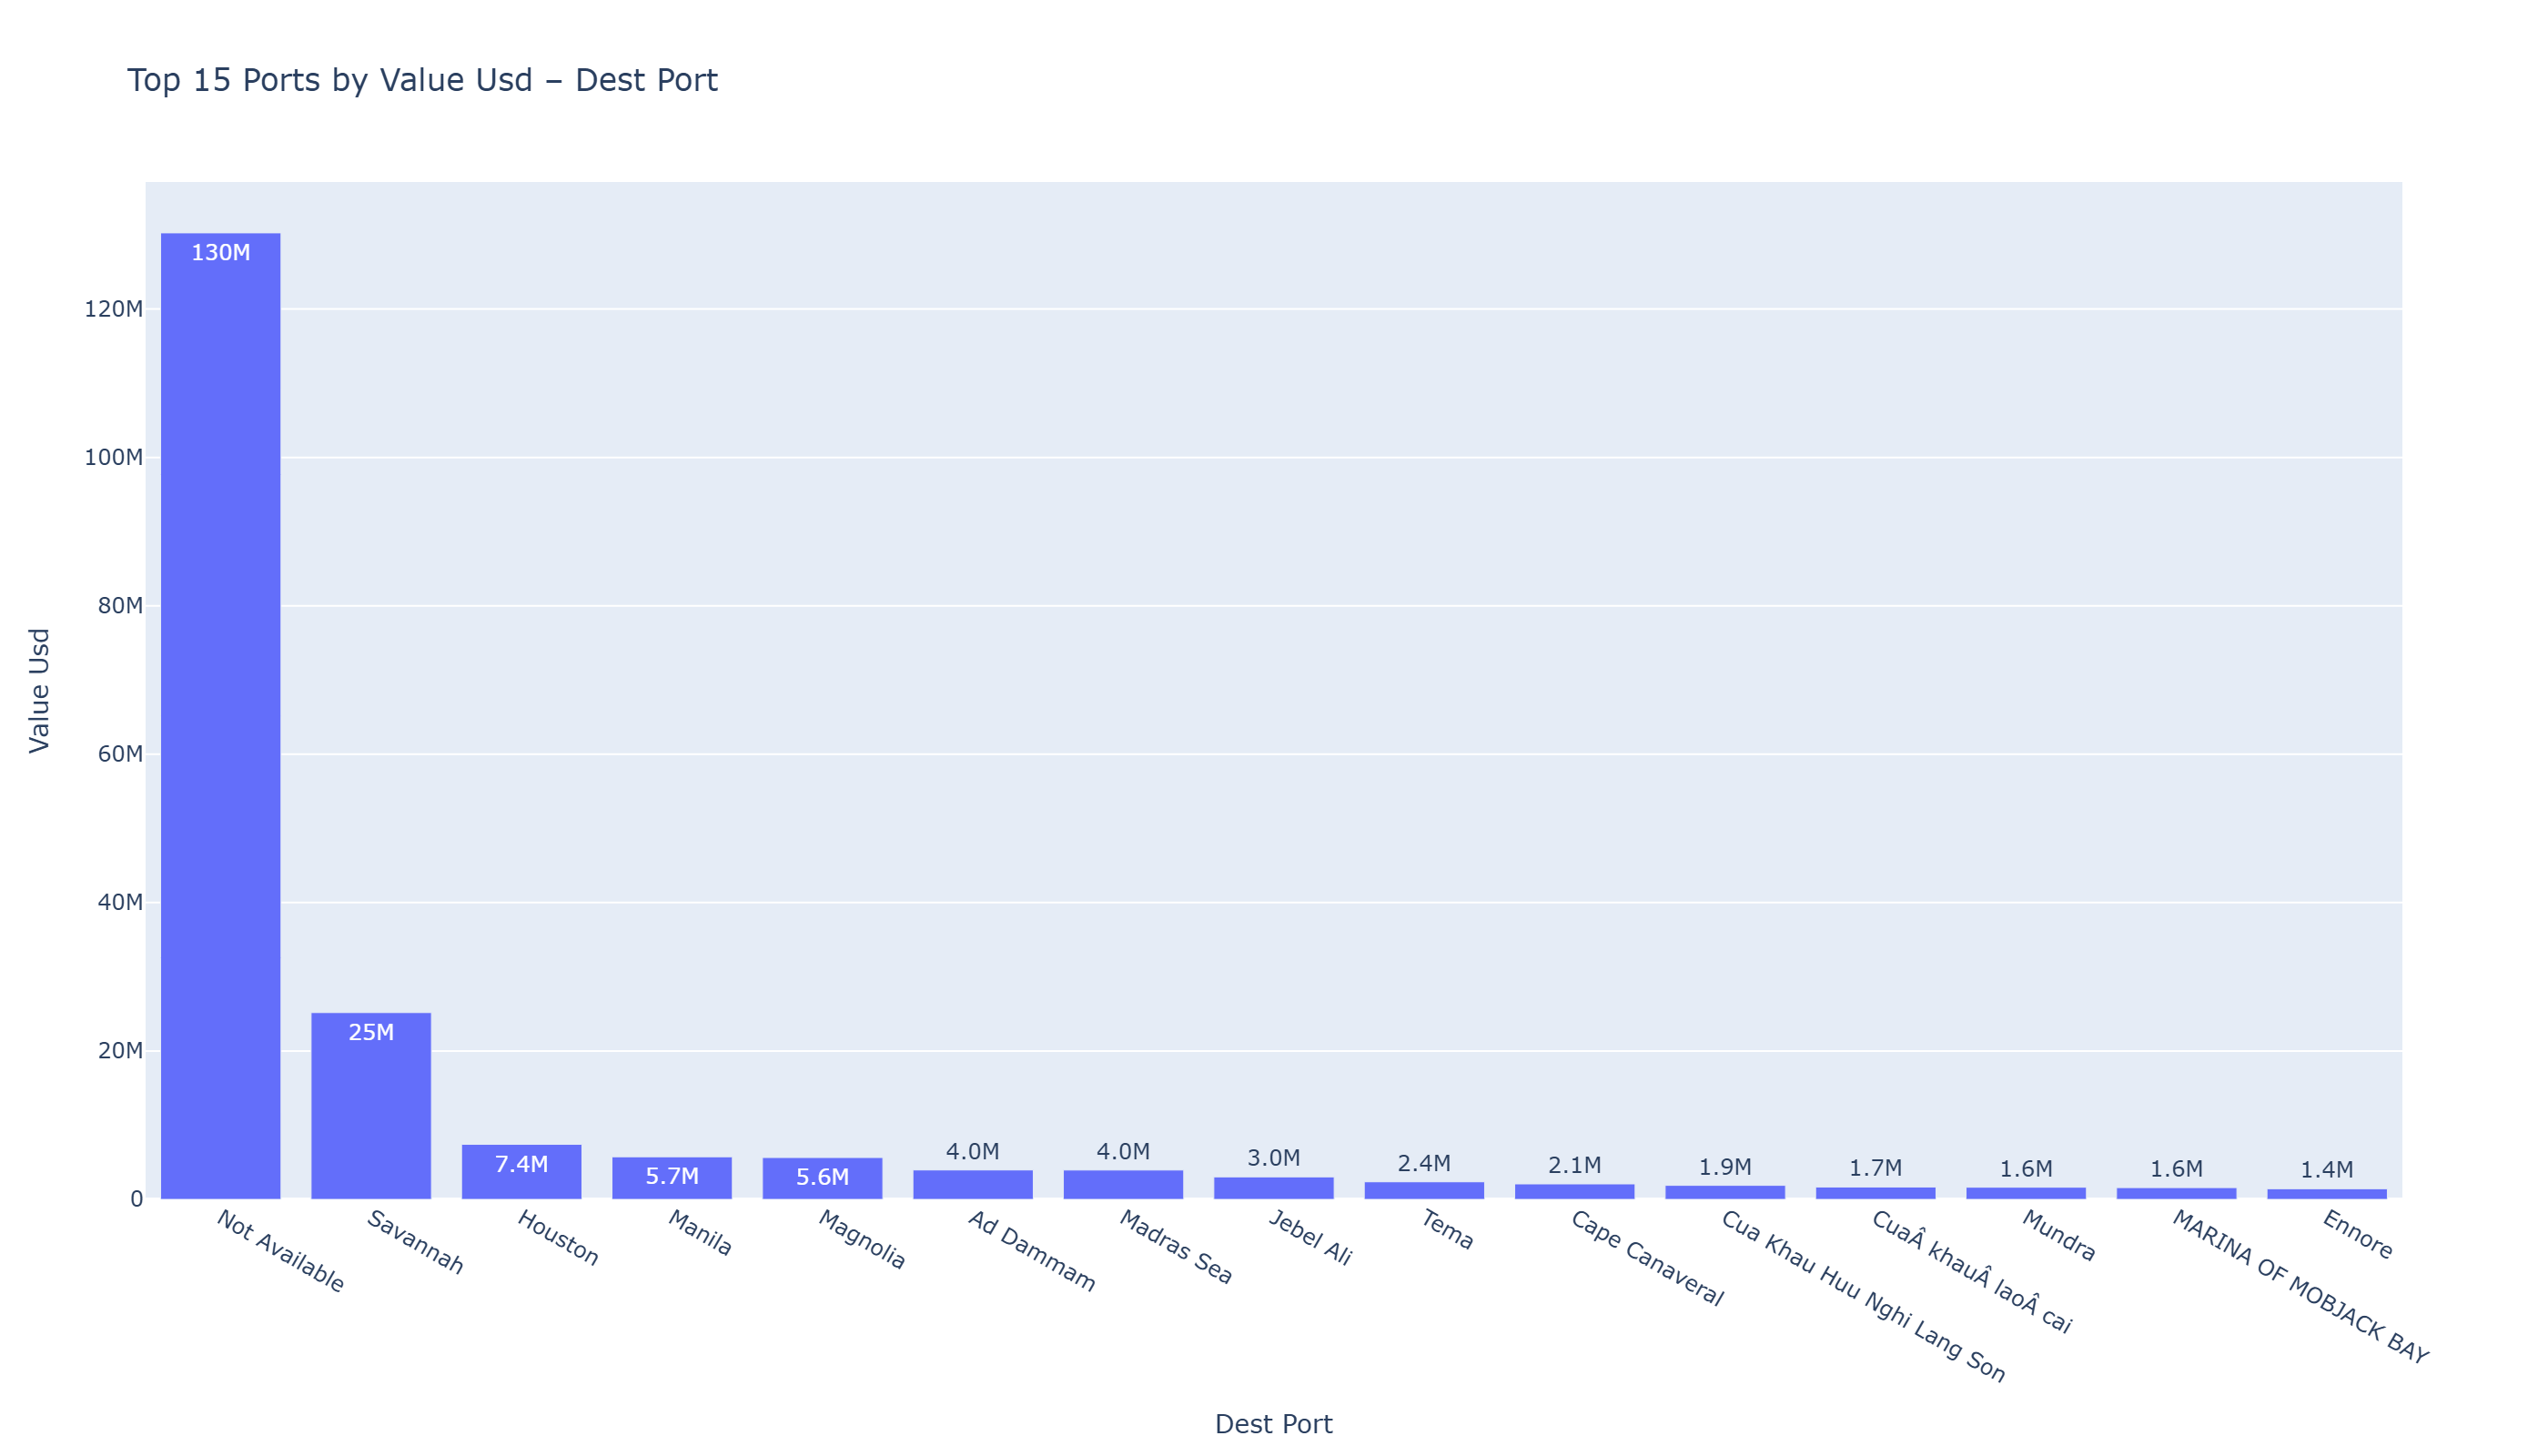

The table this chart was drawn from, first rows:
dest_port, value_usd
Not Available, 130266523
Savannah, 25173395
Houston, 7417940
Manila, 5741029
Magnolia, 5640537
Ad Dammam, 3962486
Madras Sea, 3954835
Jebel Ali, 3029981
Tema, 2366434
Cape Canaveral, 2084583
Cua Khau Huu Nghi Lang Son, 1885946
CuaÂ?khauÂ?laoÂ?cai, 1669959
Mundra, 1637171
MARINA OF MOBJACK BAY, 1580884
Ennore, 1429605
